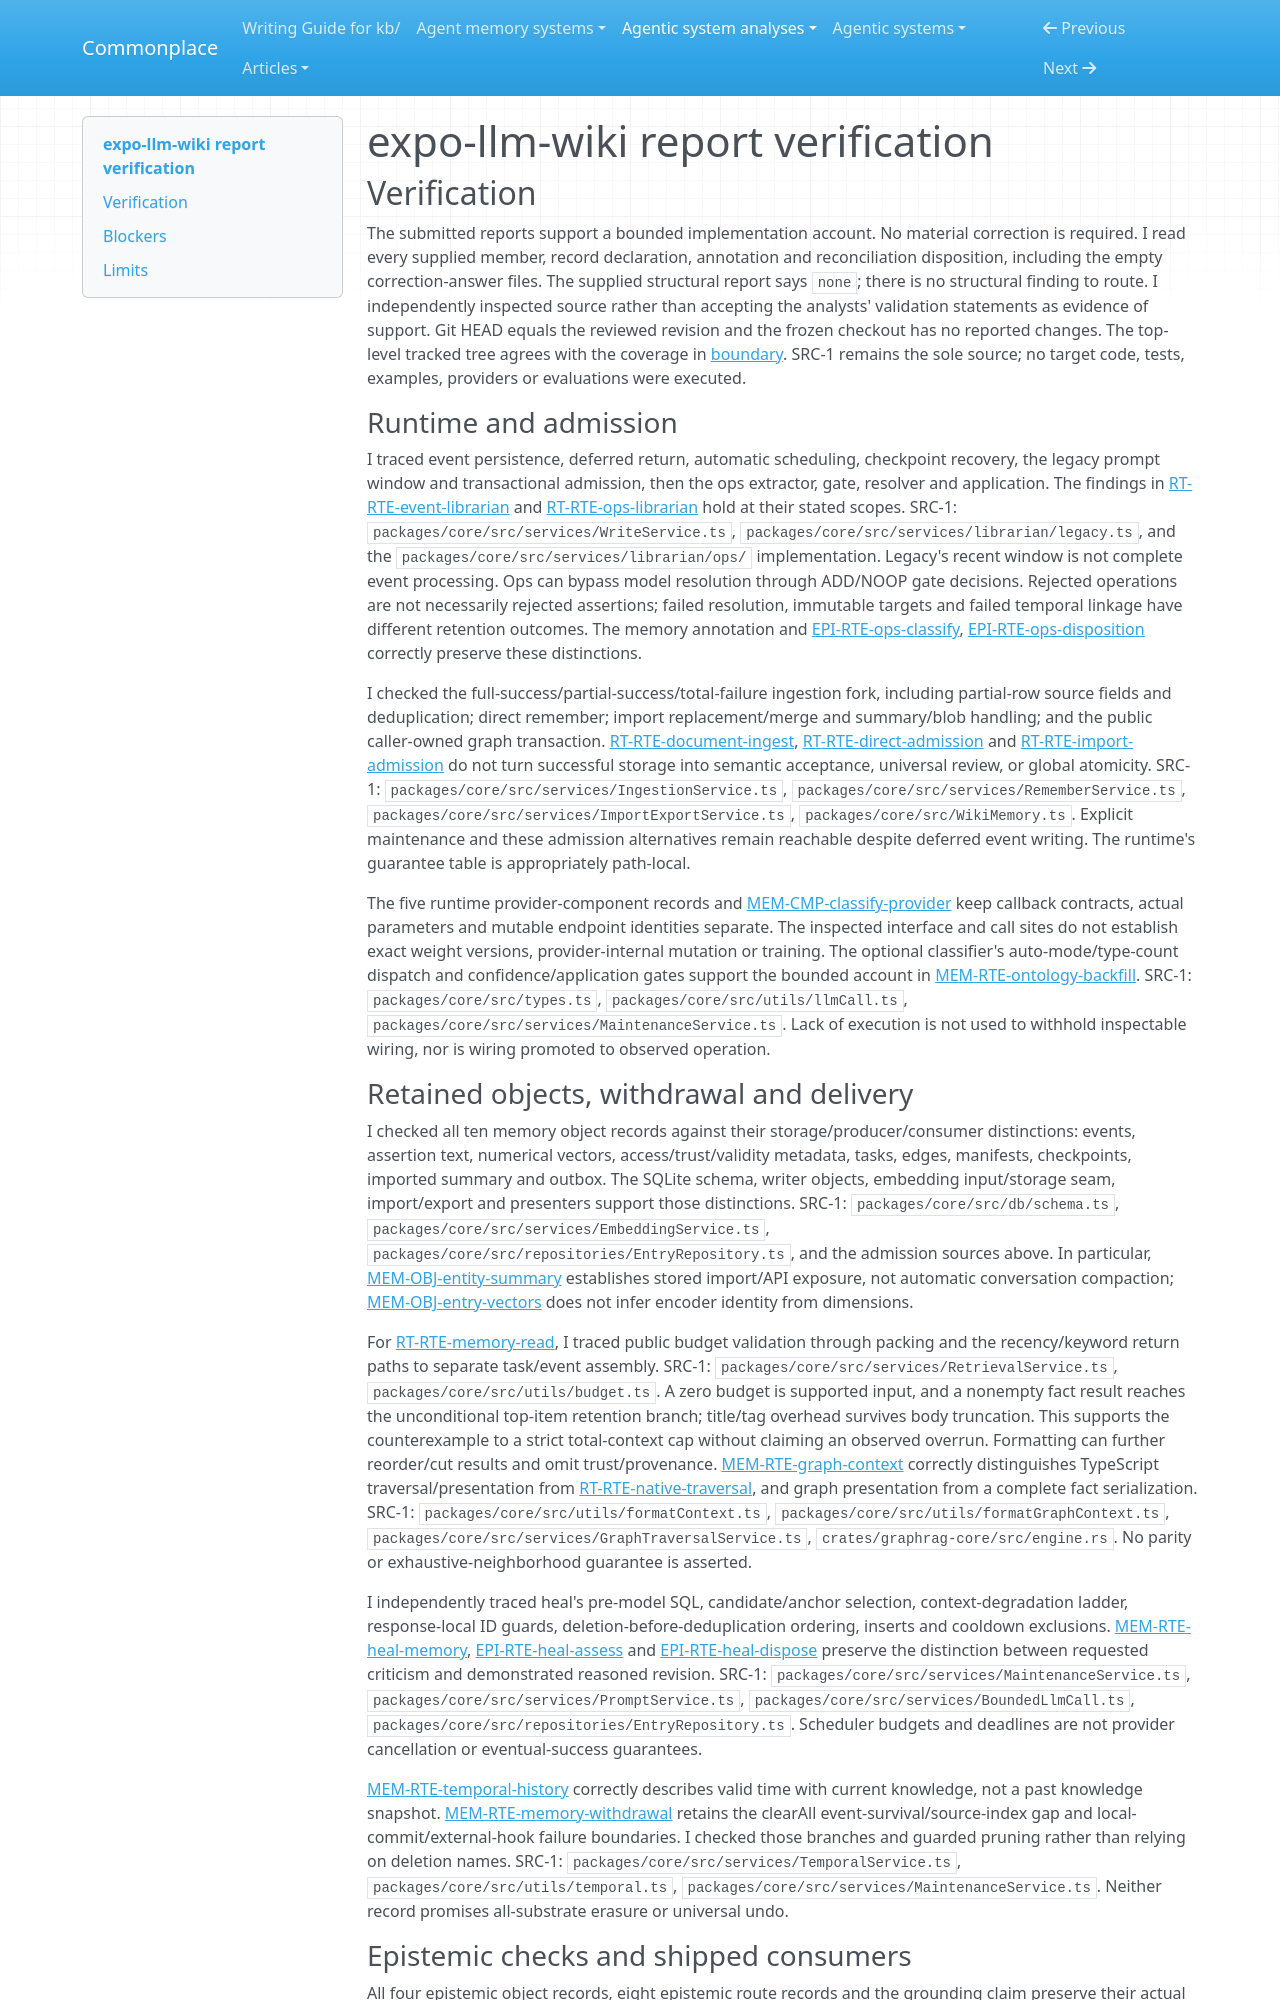

repository: zby/commonplace · page: agentic-system-analyses/retained/equationalapplications--expo-llm-wiki/report-verification/index.html · generator: mkdocs

---
type: agentic-system-analyses/types/agentic-system-verification.md
description: "Independent report verification of expo-llm-wiki's local memory, shipped consumers and remote integration at the frozen revision."
run-id: AAS-2026-11-08-expo-llm-wiki-54f1fc1a0310-01
reviewed-boundary: "09c90258560a6b1664038d642b5d25d9de0c4d3d"
---

# expo-llm-wiki report verification

## Verification

The submitted reports support a bounded implementation account. No material correction is required. I read every supplied member, record declaration, annotation and reconciliation disposition, including the empty correction-answer files. The supplied structural report says `none`; there is no structural finding to route. I independently inspected source rather than accepting the analysts' validation statements as evidence of support. Git HEAD equals the reviewed revision and the frozen checkout has no reported changes. The top-level tracked tree agrees with the coverage in [boundary](boundary.md#boundary-and-evidence). SRC-1 remains the sole source; no target code, tests, examples, providers or evaluations were executed.

### Runtime and admission

I traced event persistence, deferred return, automatic scheduling, checkpoint recovery, the legacy prompt window and transactional admission, then the ops extractor, gate, resolver and application. The findings in [RT-RTE-event-librarian](runtime.md#rt-rte-event-librarian) and [RT-RTE-ops-librarian](runtime.md#rt-rte-ops-librarian) hold at their stated scopes. SRC-1: `packages/core/src/services/WriteService.ts`, `packages/core/src/services/librarian/legacy.ts`, and the `packages/core/src/services/librarian/ops/` implementation. Legacy's recent window is not complete event processing. Ops can bypass model resolution through ADD/NOOP gate decisions. Rejected operations are not necessarily rejected assertions; failed resolution, immutable targets and failed temporal linkage have different retention outcomes. The memory annotation and [EPI-RTE-ops-classify](epistemic.md#epi-rte-ops-classify), [EPI-RTE-ops-disposition](epistemic.md#epi-rte-ops-disposition) correctly preserve these distinctions.

I checked the full-success/partial-success/total-failure ingestion fork, including partial-row source fields and deduplication; direct remember; import replacement/merge and summary/blob handling; and the public caller-owned graph transaction. [RT-RTE-document-ingest](runtime.md#rt-rte-document-ingest), [RT-RTE-direct-admission](runtime.md#rt-rte-direct-admission) and [RT-RTE-import-admission](runtime.md#rt-rte-import-admission) do not turn successful storage into semantic acceptance, universal review, or global atomicity. SRC-1: `packages/core/src/services/IngestionService.ts`, `packages/core/src/services/RememberService.ts`, `packages/core/src/services/ImportExportService.ts`, `packages/core/src/WikiMemory.ts`. Explicit maintenance and these admission alternatives remain reachable despite deferred event writing. The runtime's guarantee table is appropriately path-local.

The five runtime provider-component records and [MEM-CMP-classify-provider](memory.md#mem-cmp-classify-provider) keep callback contracts, actual parameters and mutable endpoint identities separate. The inspected interface and call sites do not establish exact weight versions, provider-internal mutation or training. The optional classifier's auto-mode/type-count dispatch and confidence/application gates support the bounded account in [MEM-RTE-ontology-backfill](memory.md#mem-rte-ontology-backfill). SRC-1: `packages/core/src/types.ts`, `packages/core/src/utils/llmCall.ts`, `packages/core/src/services/MaintenanceService.ts`. Lack of execution is not used to withhold inspectable wiring, nor is wiring promoted to observed operation.
